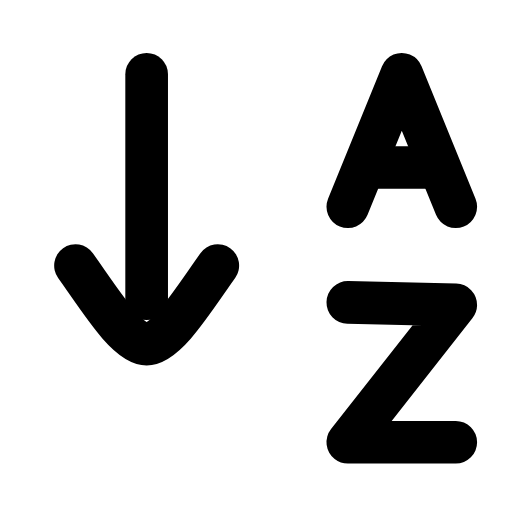
t = 0.00 s
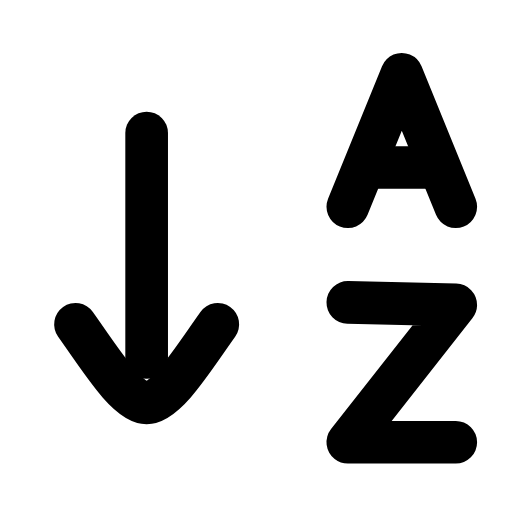
t = 0.23 s
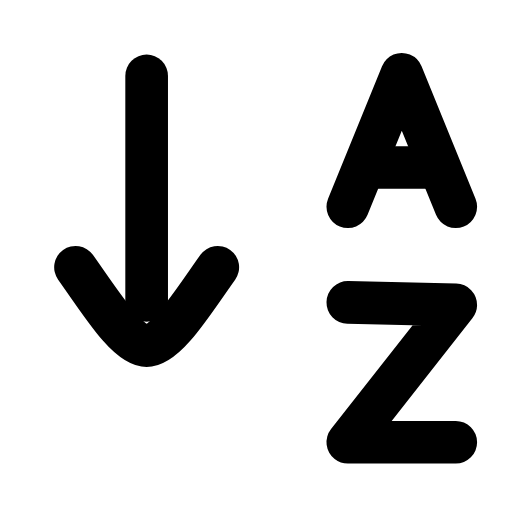
t = 0.49 s
t = 0.68 s: frame unchanged from t = 0.00 s, image omitted
t = 1.09 s: frame unchanged from t = 0.00 s, image omitted
t = 1.29 s: frame unchanged from t = 0.00 s, image omitted

The animated SVG that drew these frames (rendered in a browser with its animation timeline set to each time). Animation: 1 SMIL element (animateTransform=1); one cycle of 1.50 s, repeats indefinitely.

<svg xmlns="http://www.w3.org/2000/svg" width="24" height="24" viewBox="0 0 24 24" fill="none"><g transform="translate(-1.866 -1.809) scale(1.15)"><g><animateTransform attributeName="transform" type="translate" values="0 0;0 2.4;0 0;0 0" keyTimes="0;0.2;0.45;1" dur="1.5s" repeatCount="indefinite" calcMode="spline" keySplines="0.16 1 0.3 1;0.16 1 0.3 1;0.16 1 0.3 1"/><line stroke="currentColor" stroke-width="1.739" stroke-linecap="round" stroke-linejoin="round" fill="none" x1="7.6" y1="4.6" x2="7.6" y2="13.75"></line><path stroke="currentColor" stroke-width="1.739" stroke-linecap="round" stroke-linejoin="round" fill="none" d="M4.7 12.4C5.7 13.8 6.8 15.6 7.6 15.6C8.4 15.6 9.5 13.8 10.5 12.4"></path></g><path stroke="currentColor" stroke-width="1.739" stroke-linecap="round" stroke-linejoin="round" fill="none" d="M15.8 10L18 4.6L20.2 10"></path><line stroke="currentColor" stroke-width="1.739" stroke-linecap="round" stroke-linejoin="round" fill="none" x1="17" y1="8.4" x2="19" y2="8.4"></line><path stroke="currentColor" stroke-width="1.739" stroke-linecap="round" stroke-linejoin="round" fill="none" d="M15.8 13.9L20.2 14L15.8 19.6L20.2 19.6"></path></g></svg>
